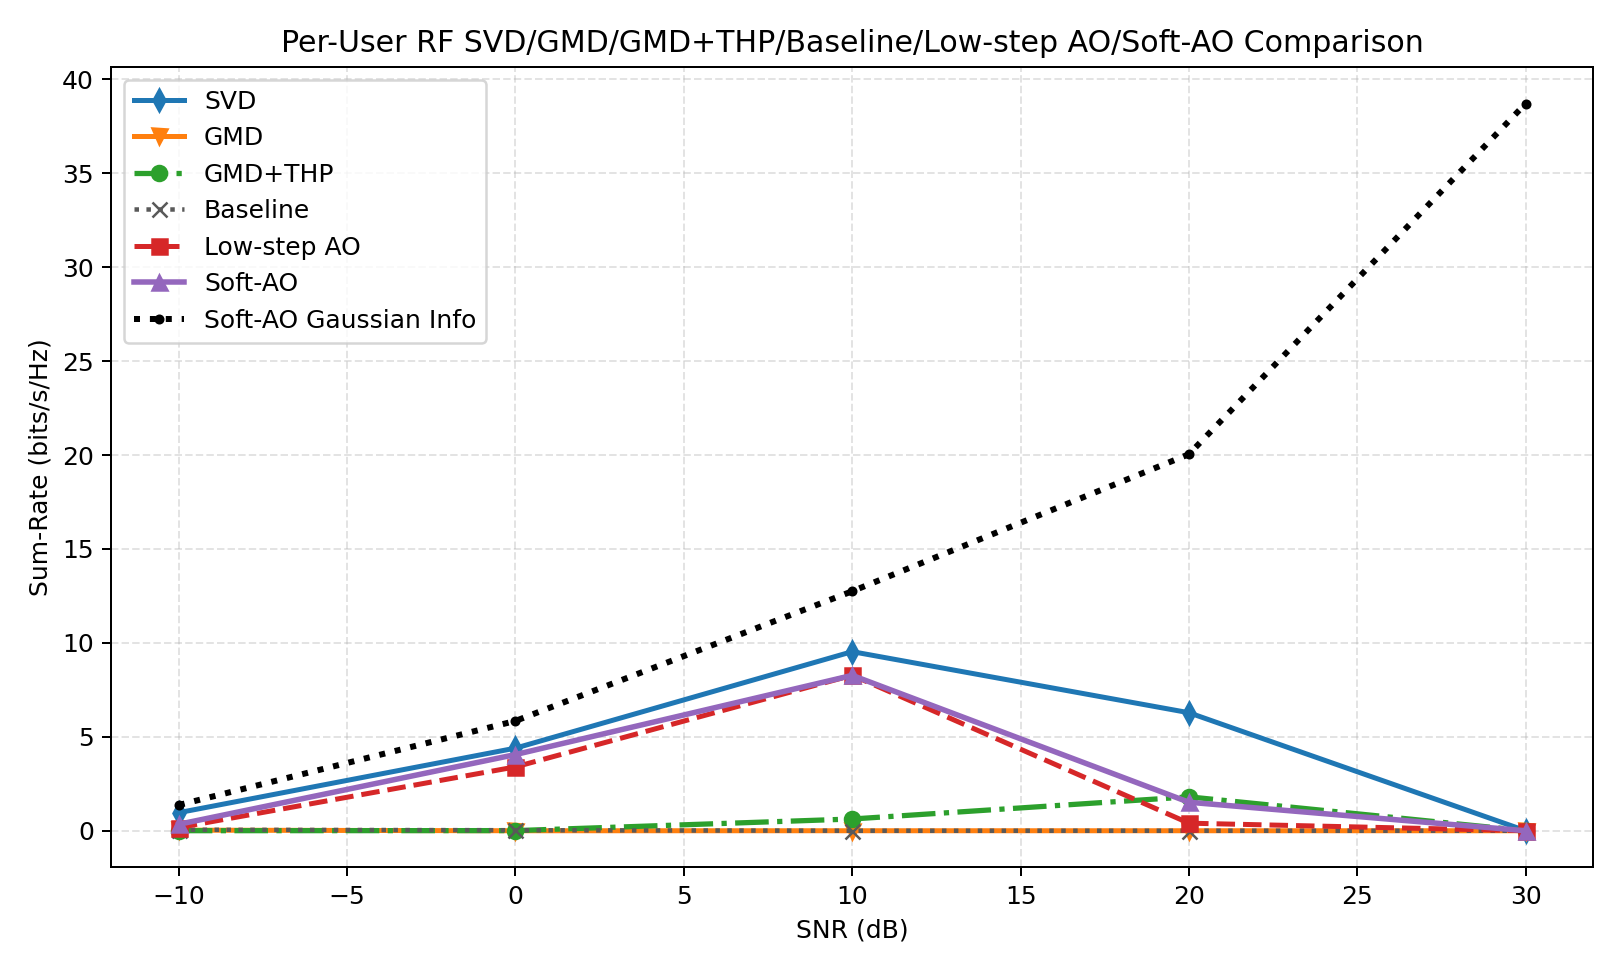

Data behind this chart, as committed beside it:
snr_db, svd, gmd, gmd_thp, baseline, low_step_ao, soft_ao, svd_ber, gmd_ber, gmd_thp_ber, baseline_ber, low_step_ao_ber, soft_ao_ber, svd_gaussian, gmd_gaussian, gmd_thp_gaussian, baseline_gaussian, low_step_ao_gaussian, soft_ao_gaussian, gain_gmd_thp_vs_gmd, gain_soft_ao_vs_svd, gain_soft_ao_vs_gmd, gain_soft_ao_vs_gmd_thp, gain_soft_ao_vs_baseline
-10, 0.963, 0.03141, 0.002504, 0.05342, 0.1675, 0.344, 0.4609, 0.4858, 0.5037, 0.4888, 0.5046, 0.4888, 0.9705, 0.08226, 0.08226, 0.09433, 1.17, 1.371, -0.0289, -0.619, 0.3126, 0.3415, 0.2906
0.0000000000, 4.398, 0.0000000000, 0.007072, 0.02691, 3.4, 4.056, 0.396, 0.4741, 0.4983, 0.4707, 0.4121, 0.4077, 4.755, 0.7628, 0.7628, 0.8355, 5.363, 5.847, 0.007072, -0.3417, 4.056, 4.049, 4.029
10, 9.535, 0.0000000000, 0.6256, 0.0000000000, 8.278, 8.272, 0.3127, 0.448, 0.4673, 0.4536, 0.3521, 0.3403, 12.86, 5.118, 5.118, 4.805, 12.93, 12.75, 0.6256, -1.263, 8.272, 7.646, 8.272
20, 6.283, 0.0000000000, 1.805, 0.0000000000, 0.4031, 1.518, 0.2622, 0.4148, 0.332, 0.4292, 0.323, 0.3257, 25.95, 18.32, 18.32, 15.74, 18.85, 20.04, 1.805, -4.766, 1.518, -0.2867, 1.518
30, 0.0000000000, 0.0000000000, 0.0000000000, 0.0000000000, 0.0000000000, 0.0000000000, 0.2537, 0.3669, 0.29, 0.4097, 0.29, 0.29, 44.26, 38.71, 38.71, 33.12, 38.71, 38.71, 0.0000000000, 0.0000000000, 0.0000000000, 0.0000000000, 0.0000000000
